Run: headless pygame with SDL's dummy video driver; simulated clock (each Clock.tick advances the game by its frame time, no real sleeping); random seed 0; keys injected as events and as key.get_pressed() state; no mouse input.
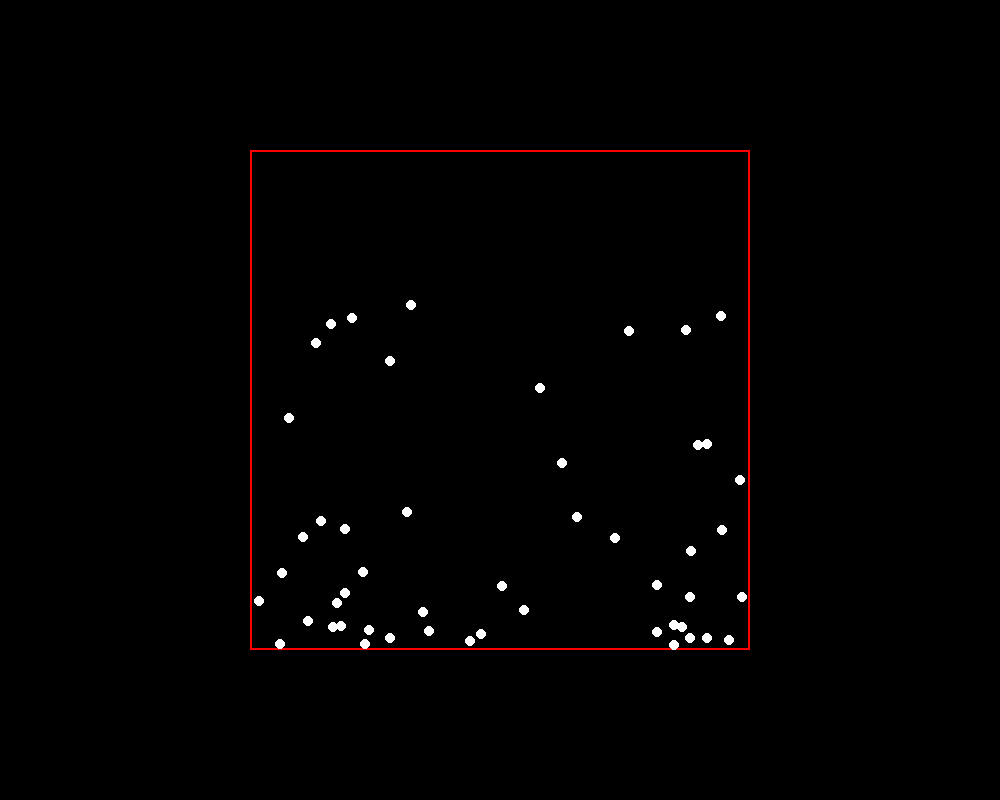
Frame 1 of 4 · flips 1–60 · no input
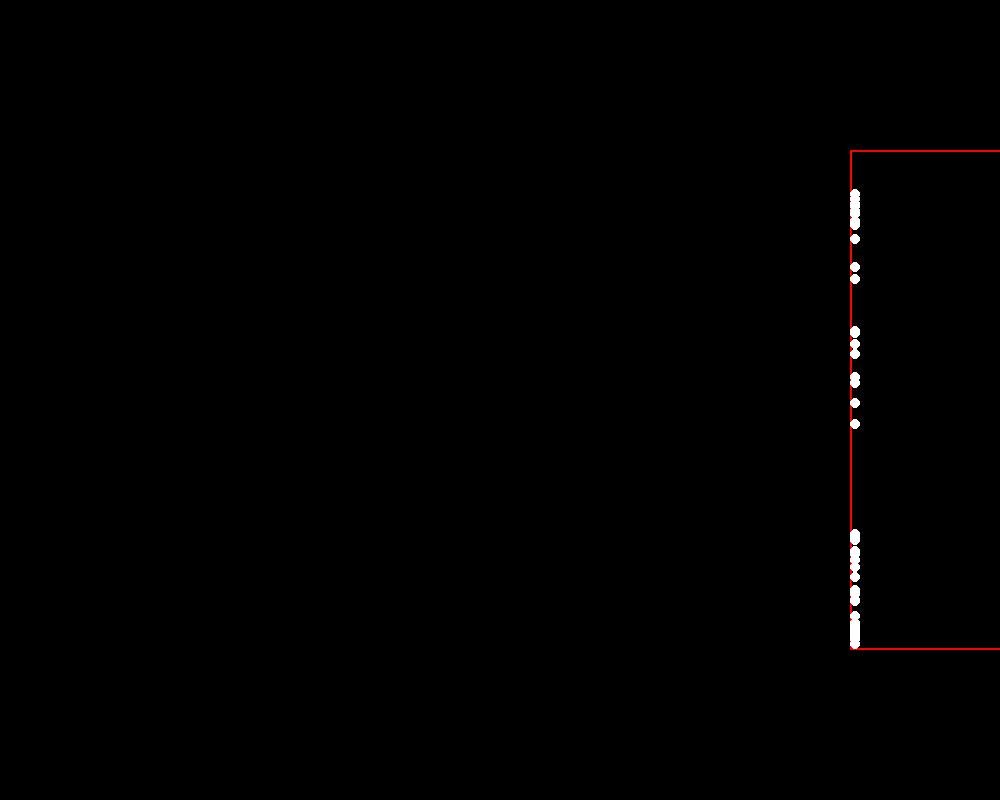
Frame 2 of 4 · flips 61–180 · tapped SPACE, RETURN · held RIGHT (→), D
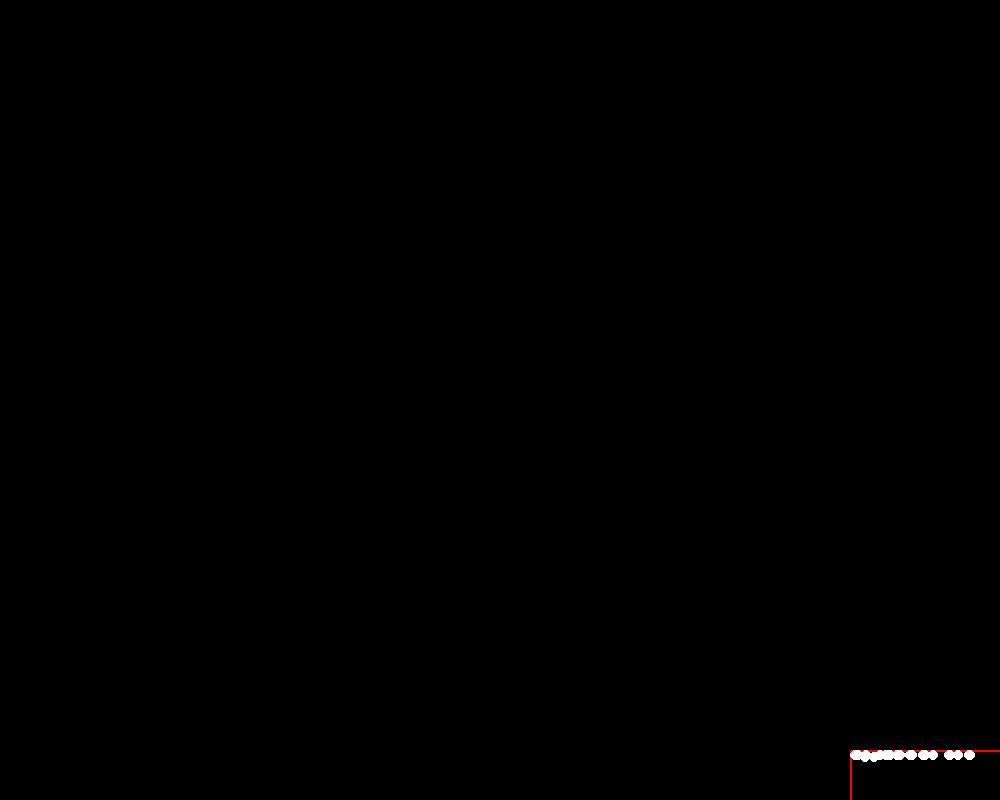
Frame 3 of 4 · flips 181–300 · held DOWN (↓), S
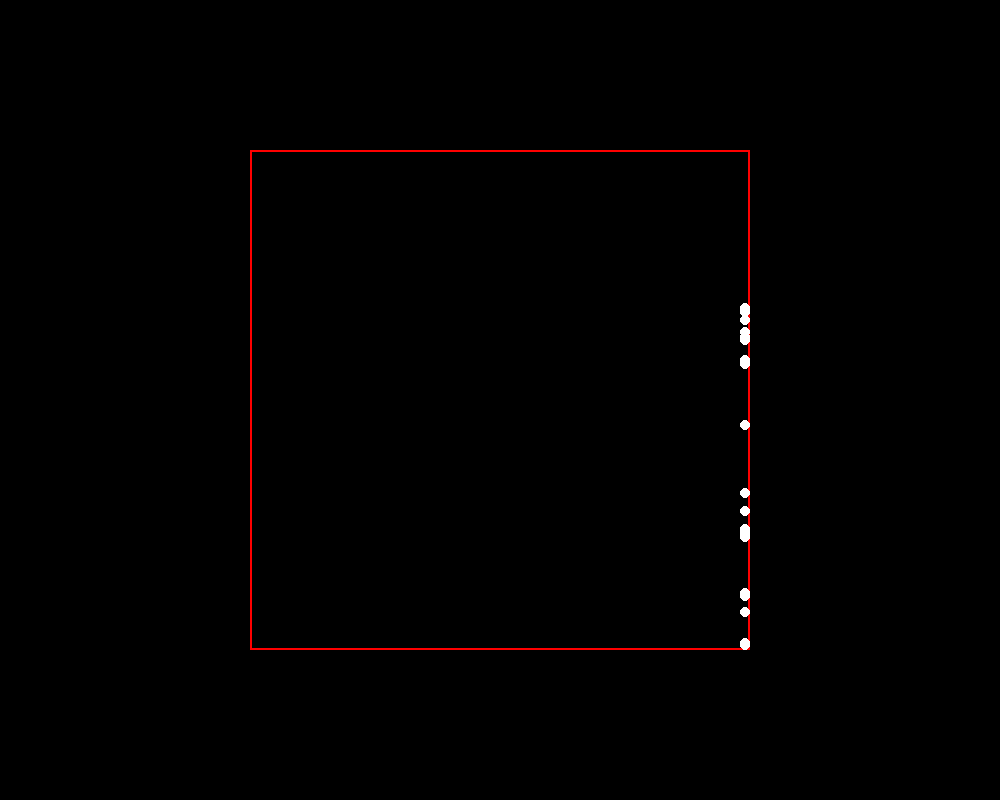
Frame 4 of 4 · flips 301–420 · held LEFT (←), A, UP (↑), W

The pygame program that drew these frames:

import pygame
import random

pygame.init()
WIDTH, HEIGHT = 1000, 800
screen = pygame.display.set_mode((WIDTH, HEIGHT))
pygame.display.set_caption("Simulador de Partículas")

NUM_PARTICLES = 50
particles = []

box_size = 500
box_rect = pygame.Rect(WIDTH // 2 - box_size // 2, HEIGHT // 2 - box_size // 2, box_size, box_size)
gravity = 0.1
box_speed = 5

for _ in range(NUM_PARTICLES):
    x = random.randint(box_rect.left + 10, box_rect.right - 10)
    y = random.randint(box_rect.top + 10, box_rect.bottom - 10)
    vx = random.uniform(-1, 1)
    vy = random.uniform(-1, 1)
    particles.append({"pos": [x, y], "vel": [vx, vy]})

running = True
clock = pygame.time.Clock()
while running:
    for event in pygame.event.get():
        if event.type == pygame.QUIT:
            running = False

    keys = pygame.key.get_pressed()
    if keys[pygame.K_LEFT]:
        box_rect.x -= box_speed
    if keys[pygame.K_RIGHT]:
        box_rect.x += box_speed
    if keys[pygame.K_UP]:
        box_rect.y -= box_speed
    if keys[pygame.K_DOWN]:
        box_rect.y += box_speed

    screen.fill((0, 0, 0))
    
    pygame.draw.rect(screen, (255, 0, 0), box_rect, 2)

    for particle in particles:
        particle["vel"][1] += gravity
        particle["pos"][0] += particle["vel"][0]
        particle["pos"][1] += particle["vel"][1]

        if particle["pos"][0] < box_rect.left + 5 or particle["pos"][0] > box_rect.right - 5:
            particle["vel"][0] *= -1
            if particle["pos"][0] < box_rect.left + 5:
                particle["pos"][0] = box_rect.left + 5
            else:
                particle["pos"][0] = box_rect.right - 5

        if particle["pos"][1] < box_rect.top + 5 or particle["pos"][1] > box_rect.bottom - 5:
            particle["vel"][1] *= -1
            if particle["pos"][1] < box_rect.top + 5:
                particle["pos"][1] = box_rect.top + 5
            else:
                particle["pos"][1] = box_rect.bottom - 5

        if (particle["pos"][0] < box_rect.left or 
            particle["pos"][0] > box_rect.right or 
            particle["pos"][1] < box_rect.top or 
            particle["pos"][1] > box_rect.bottom):
            if particle["pos"][0] < box_rect.left or particle["pos"][0] > box_rect.right:
                particle["vel"][0] *= -1
            if particle["pos"][1] < box_rect.top or particle["pos"][1] > box_rect.bottom:
                particle["vel"][1] *= -1

        pygame.draw.circle(screen, (255, 255, 255), (int(particle["pos"][0]), int(particle["pos"][1])), 5)

    pygame.display.flip()
    clock.tick(60)

pygame.quit()
